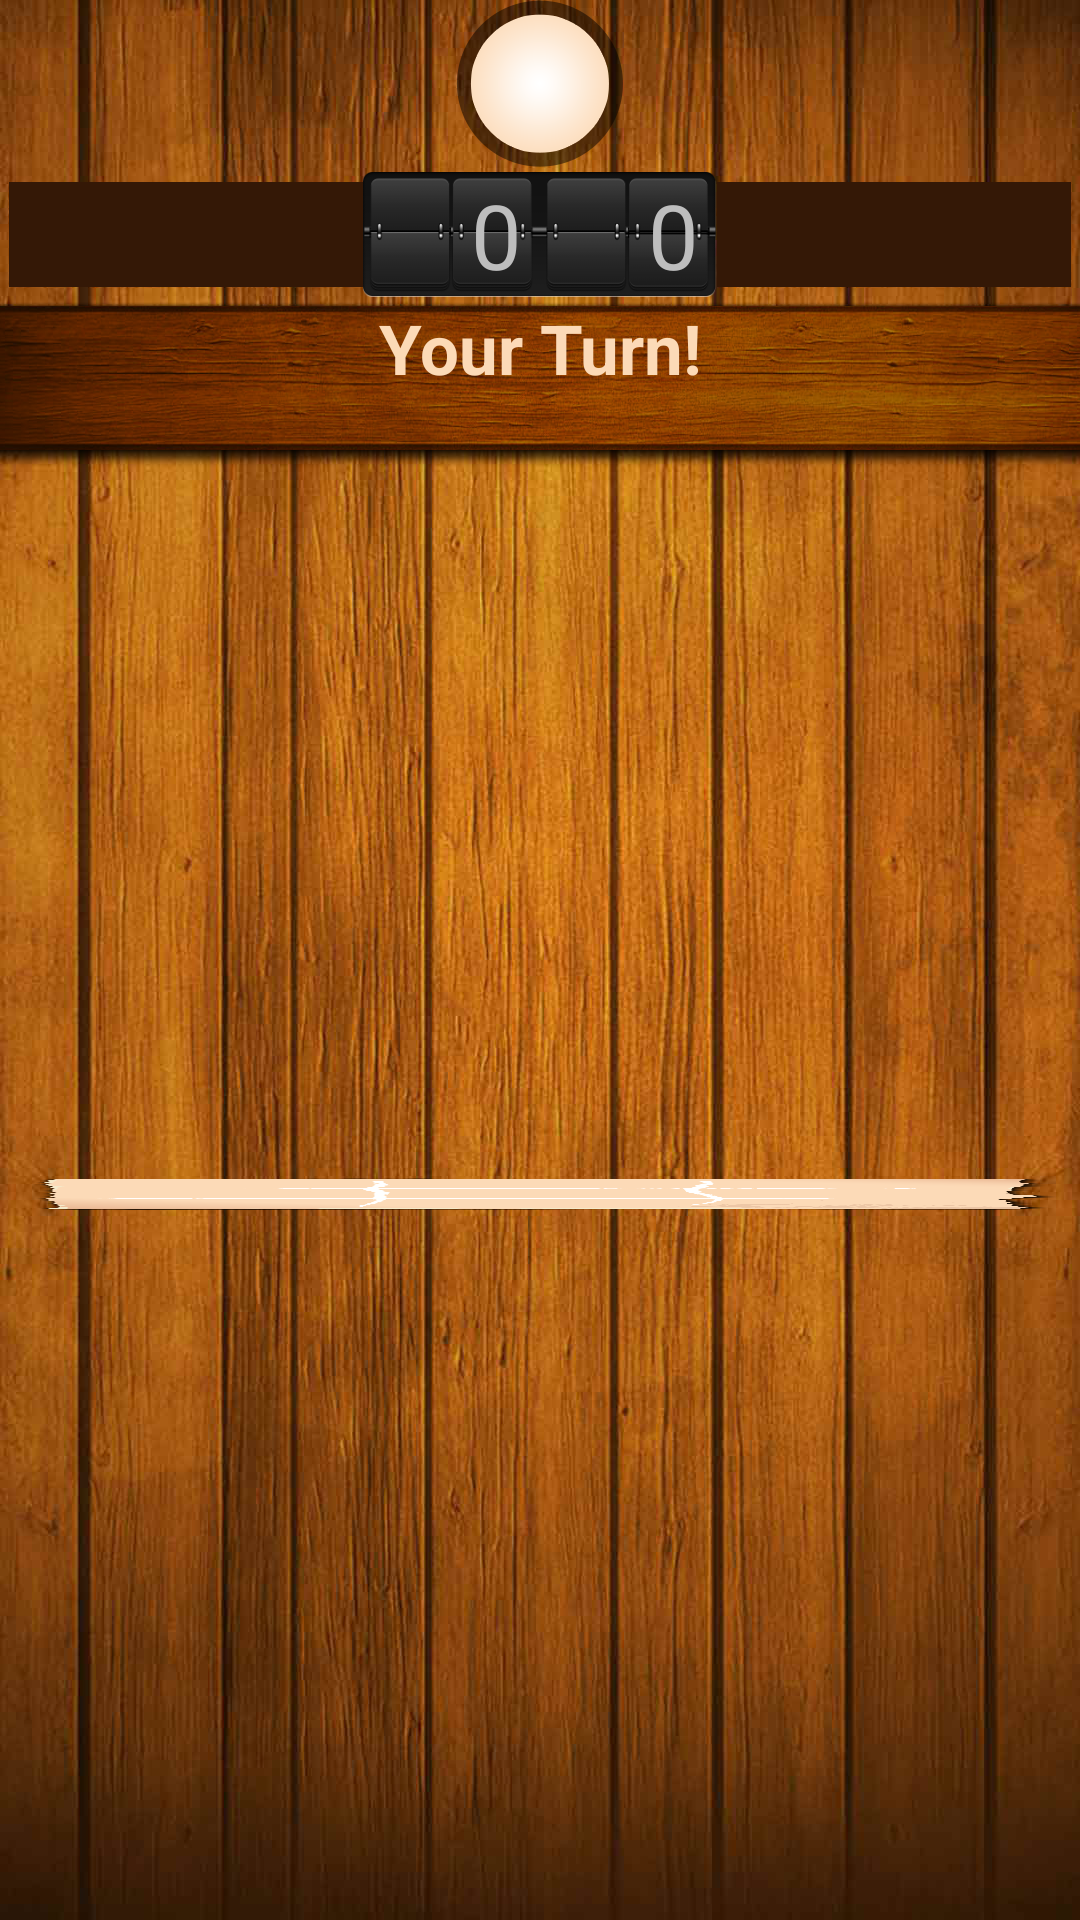

Reconstruct the res/layout file that produces this screen, plus the resources it refers to.
<!-- AndroidManifest.xml: application theme AppTheme -->
<!-- res/layout/fragment_game_layout.xml -->
<?xml version="1.0" encoding="utf-8"?>
<LinearLayout xmlns:android="http://schemas.android.com/apk/res/android"
    android:orientation="vertical" android:layout_width="match_parent"
    android:layout_height="match_parent"
    android:background="@drawable/bg"
    >

    <RelativeLayout
        android:layout_width="match_parent"
        android:layout_height="wrap_content"
        android:paddingLeft="5dp"
        android:paddingRight="5dp"
        >
        <ImageView
            android:id="@+id/my_avatar_image_view_game_fragment"
            android:layout_width="wrap_content"
            android:layout_height="wrap_content"
            android:layout_alignParentLeft="true"
            />
        <TextView
            android:id="@+id/timer_text_view_game_fragment"
            android:layout_width="wrap_content"
            android:layout_height="wrap_content"
            android:background="@drawable/timer_bg"
            android:layout_centerInParent="true"
            android:gravity="center"
            android:textSize="21sp"
            />
        <ImageView
            android:id="@+id/oponent_avatar_image_view_game_fragment"
            android:layout_width="wrap_content"
            android:layout_height="wrap_content"
            android:layout_alignParentRight="true"

            />
    </RelativeLayout>

    <LinearLayout
        android:layout_width="match_parent"
        android:layout_height="wrap_content"
        android:orientation="horizontal"
        android:paddingLeft="3dp"
        android:paddingRight="3dp"
        android:gravity="center">
        <LinearLayout
            android:orientation="horizontal"
            android:layout_width="match_parent"
            android:layout_height="wrap_content"
            android:layout_weight="1"
            android:background="#341806"
            android:gravity="center">
        <TextView
            android:id="@+id/user_name_text_view_game_fragment"
            android:layout_width="match_parent"
            android:layout_height="wrap_content"
            android:layout_weight="1"
            android:textSize="15dp"
            android:singleLine="true"
            />
            <TextView
                android:id="@+id/user_signe_text_view_game_fragment"
                android:layout_width="match_parent"
                android:layout_height="wrap_content"
                android:textSize="26dp"
                android:layout_weight="4"
                />
        </LinearLayout>
        <RelativeLayout
            android:layout_weight="1"
            android:layout_width="match_parent"
            android:layout_height="wrap_content"
            >
            <ImageView
                android:layout_width="wrap_content"
                android:layout_height="wrap_content"
                android:src="@drawable/count_bg"
                />

            <LinearLayout
                android:layout_width="match_parent"
                android:layout_height="wrap_content"
                android:orientation="horizontal"
                android:gravity="center"
                android:layout_centerInParent="true">
                <TextView
                    android:id="@+id/second_count_my_score_text_view"
                    android:layout_width="match_parent"
                    android:layout_height="match_parent"
                    android:layout_weight="1"

                    android:gravity="center"
                    android:textSize="30sp"/>
                <TextView
                    android:id="@+id/first_count_my_score_text_view"
                    android:layout_width="match_parent"
                    android:layout_height="match_parent"
                    android:layout_weight="1"
                    android:text="0"
                    android:gravity="center"
                    android:textSize="30sp"/>
                <TextView
                    android:id="@+id/second_count_opponent_score_text_view"
                    android:layout_width="match_parent"
                    android:layout_height="match_parent"
                    android:layout_weight="1"

                    android:gravity="center"
                    android:textSize="30sp"/>
                <TextView
                    android:id="@+id/first_count_opponent_score_text_view"
                    android:layout_width="match_parent"
                    android:layout_height="match_parent"
                    android:layout_weight="1"
                    android:text="0"
                    android:gravity="center"
                    android:textSize="30sp"/>

                </LinearLayout>
            </RelativeLayout>
        <LinearLayout
            android:orientation="horizontal"
            android:layout_width="match_parent"
            android:layout_height="wrap_content"
            android:layout_weight="1"
            android:background="#341806"
            android:gravity="center">
        <TextView
            android:id="@+id/oponent_name_text_view_game_fragment"
            android:layout_width="match_parent"
            android:layout_height="wrap_content"
            android:layout_weight="1"
            android:textSize="15dp"
            android:singleLine="true"
            />
            <TextView
                android:id="@+id/oponent_signe_text_view_game_fragment"
                android:layout_width="match_parent"
                android:layout_height="wrap_content"
                android:textSize="26dp"
                android:layout_weight="4"
                />
        </LinearLayout>
        </LinearLayout>
    <LinearLayout
        android:layout_width="match_parent"
        android:layout_height="wrap_content"
        android:orientation="horizontal"
        android:gravity="center"
        android:background="@drawable/you_win_bg"
        >
        <Button
            android:id="@+id/no_continue_button"
            android:layout_width="match_parent"
            android:layout_height="wrap_content"
            android:layout_weight="2"
            android:background="@android:color/transparent"
            android:textStyle="bold"
            android:textColor="#e6ad6f"
            android:text="@string/no_string"
            android:textSize="22sp"
            android:visibility="invisible"/>
        <LinearLayout
            android:layout_width="match_parent"
            android:layout_height="wrap_content"
            android:layout_weight="1"
            android:orientation="vertical"
            >
            <TextView
                android:id="@+id/info_your_they_torn_text_view"
                android:layout_width="match_parent"
                android:layout_height="match_parent"
                android:text="@string/your_torn_string"
                android:textStyle="bold"
                android:textColor="#fcdab7"
                android:gravity="center"
                android:textSize="23sp"
                />
            <TextView
                android:id="@+id/continue_text_view"
                android:layout_width="match_parent"
                android:layout_height="match_parent"
                android:text="@string/continue_string"
                android:gravity="center"
                android:textSize="18sp"
                android:visibility="invisible"/>

            </LinearLayout>
        <Button
            android:id="@+id/yes_continue_button"
            android:layout_width="match_parent"
            android:layout_height="wrap_content"
            android:layout_weight="2"
            android:background="@android:color/transparent"
            android:textStyle="bold"
            android:textColor="#e6ad6f"
            android:text="@string/yes_string"
            android:textSize="22sp"
            android:visibility="invisible"/>
        </LinearLayout>
    <RelativeLayout
        android:id="@+id/game_field_relative_layout"
        android:layout_width="wrap_content"
        android:layout_height="match_parent"
        android:gravity="center">
        <GridView
            android:id="@+id/game_xo_grid_view"
            android:layout_width="wrap_content"
            android:layout_height="wrap_content"
            android:gravity="center"
            android:numColumns="3"
            android:background="@drawable/field_bg">

            </GridView>
        <ImageView
            android:id="@+id/win_line_image_view"
            android:layout_width="wrap_content"
            android:layout_height="wrap_content"
            />
        
        </RelativeLayout>
</LinearLayout>
<!-- resources referenced by this layout -->
<resources>
  <!-- drawable bg: jpg bitmap (drawable-hdpi, 142590 bytes) -->
  <!-- drawable count_bg: png bitmap (drawable-hdpi, 20012 bytes) -->
  <!-- drawable field_bg: png bitmap (drawable-hdpi, 70442 bytes) -->
  <!-- drawable line_vertical: png bitmap (drawable-hdpi, 7953 bytes) -->
  <!-- drawable timer_bg: png bitmap (drawable-hdpi, 22200 bytes) -->
  <!-- drawable you_win_bg: png bitmap (drawable-hdpi, 62045 bytes) -->
  <string name="continue_string">Continue?</string>
  <string name="no_string">No</string>
  <string name="yes_string">Yes</string>
  <string name="your_torn_string">Your Turn!</string>
  <style name="AppTheme" parent="android:Theme.Black.NoTitleBar.Fullscreen">
          
      </style>
</resources>
